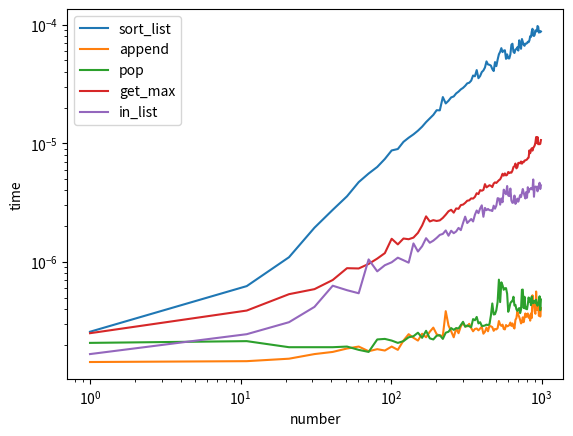

Write the Python code that produced this figure.
import time
from functools import wraps
from random import randint
import matplotlib.pyplot as plt


def make_list(num):
    a = [randint(0, 1000) for _ in range(num)]
    return a


def func_times(f):
    @wraps(f)
    def wrapper(*args, **kwargs):
        start = time.time()
        result = f(*args, **kwargs)
        elapsed_time = time.time() - start
        return result, elapsed_time
    return wrapper


@func_times
def sort_list(line):
    return line.sort()


@func_times
def get_max(line):
    return max(line)


@func_times
def append(line):
    return line.append(10)


@func_times
def len_list(line):
    return len(line)


@func_times
def in_list(line):
    return 10 in line


@func_times
def get_index(line):
    max_size = len(line)
    index = randint(0, max_size)
    return line[index - 1]


@func_times
def pop(line):
    line.pop()
    return None


def bench_mark(func):
    times = []
    x = range(1, 1000, 10)
    number = 100
    for i in x:
        tps = []
        for _ in range(number):
            line = make_list(i)
            _, temp = func(line )
            tps.append(temp)
        times.append(sum(tps) / number)
    plt.plot(x, times, label=func.__name__)
    plt.legend()
    plt.xscale('log')
    plt.yscale('log')
    plt.xlabel('number')
    plt.ylabel('time')


if __name__ == '__main__':
    bench_mark(sort_list)
    bench_mark(append)
    bench_mark(pop)
    bench_mark(get_max)
    bench_mark(in_list)
    plt.show()
